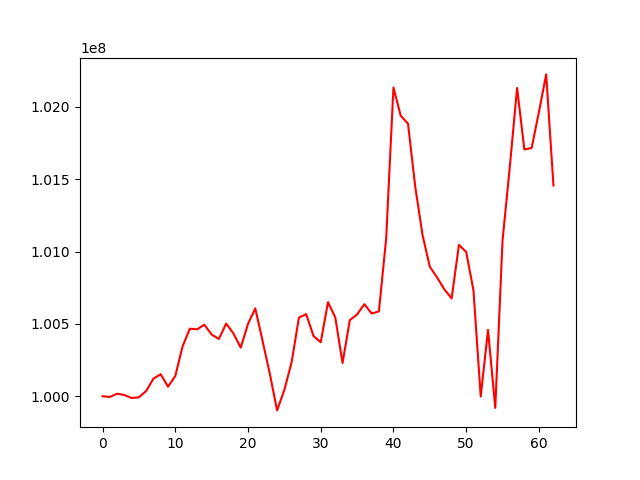

Data behind this chart, as committed beside it:
, 0
0, 100000000
1, 99994973
2, 100017553
3, 100008596
4, 99987724
5, 99992889
6, 100036462
7, 100121953
8, 100152560
9, 100066246
10, 100139703
11, 100343929
12, 100467060
13, 100462798
14, 100494392
15, 100426596
16, 100396172
17, 100502686
18, 100433758
19, 100336071
20, 100500123
21, 100607440
22, 100383385
23, 100155426
24, 99902183
25, 100044550
26, 100235699
27, 100543348
28, 100567970
29, 100417294
30, 100373489
31, 100650406
32, 100545445
33, 100230072
34, 100526151
35, 100565549
36, 100636571
37, 100572086
38, 100586662
39, 101091632
40, 102134754
41, 101938997
42, 101884556
43, 101447144
44, 101114573
45, 100894847
46, 100821653
47, 100739113
48, 100676081
49, 101046109
50, 100997796
51, 100732406
52, 99998292
53, 100458848
54, 99919656
55, 101077811
56, 101586673
57, 102131655
58, 101706526
59, 101716584
... 3 more rows
